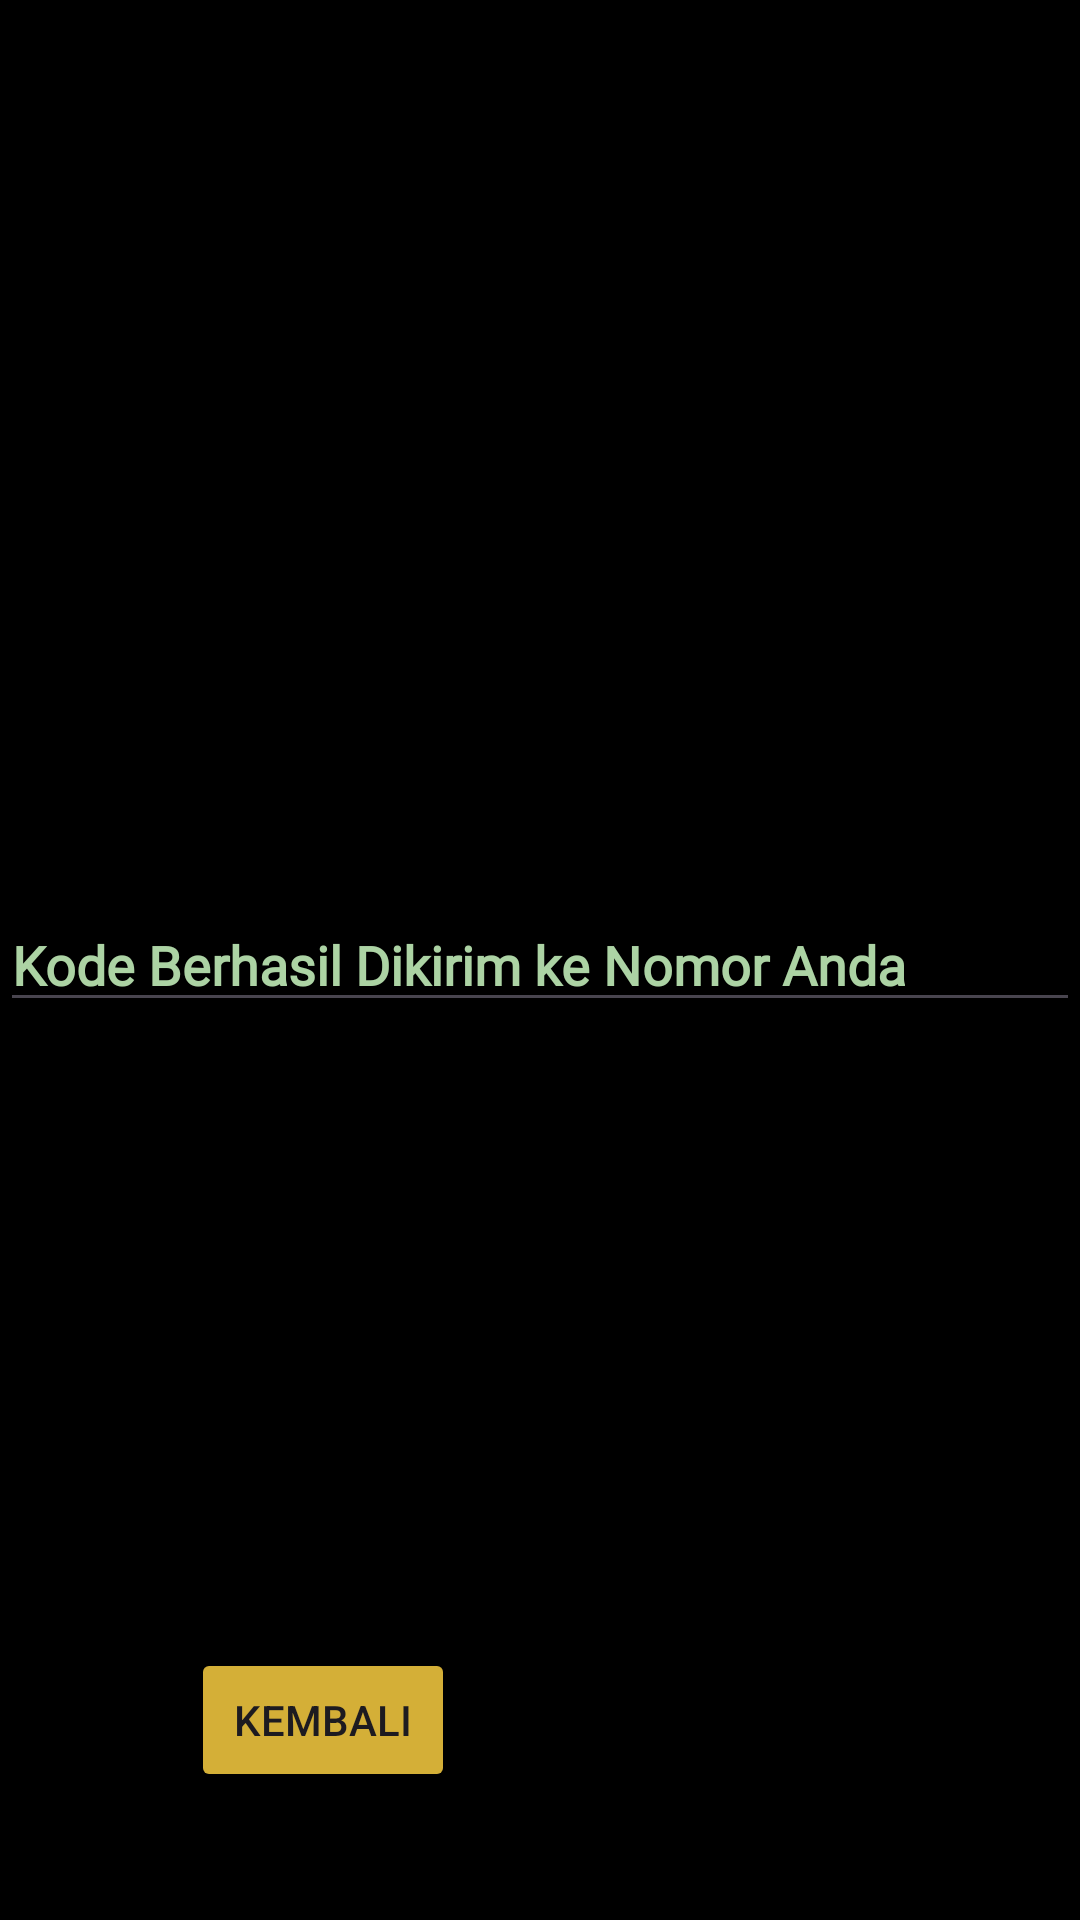

Android layout source for this screen:
<!-- AndroidManifest.xml: application theme Theme.ProbeApps -->
<!-- res/layout/activity_third_result.xml -->
<?xml version="1.0" encoding="utf-8"?>
<androidx.constraintlayout.widget.ConstraintLayout xmlns:android="http://schemas.android.com/apk/res/android"
    xmlns:app="http://schemas.android.com/apk/res-auto"
    xmlns:tools="http://schemas.android.com/tools"
    android:id="@+id/main"
    android:layout_width="match_parent"
    android:layout_height="match_parent"
    tools:context=".Home.pertemuan_3.ThirdResultActivity"
    android:background="@color/black">

    <EditText
        android:id="@+id/inputNoTujuan"
        android:layout_width="match_parent"
        android:layout_height="wrap_content"
        android:fontFamily="@font/superstarfish"
        android:text="Kode Berhasil Dikirim ke Nomor Anda"
        android:textColor="@color/jau"
        android:textStyle="bold"
        app:layout_constraintBottom_toBottomOf="parent"
        app:layout_constraintTop_toTopOf="parent"
        tools:layout_editor_absoluteX="76dp" />

    <ImageView
        android:id="@+id/imageView"
        android:layout_width="69dp"
        android:layout_height="64dp"
        android:src="@drawable/checked"
        app:layout_constraintBottom_toBottomOf="parent"
        app:layout_constraintEnd_toEndOf="parent"
        app:layout_constraintHorizontal_bias="0.923"
        app:layout_constraintStart_toStartOf="parent"
        app:layout_constraintTop_toTopOf="parent" />

    <Button
        android:id="@+id/btnToKembali"
        android:layout_width="wrap_content"
        android:layout_height="wrap_content"
        android:text="Kembali"
        app:layout_constraintBottom_toBottomOf="parent"
        app:layout_constraintEnd_toEndOf="parent"
        app:layout_constraintHorizontal_bias="0.234"
        app:layout_constraintStart_toStartOf="parent"
        app:layout_constraintTop_toTopOf="parent"
        android:backgroundTint="#D4AF37"
        app:layout_constraintVertical_bias="0.928" />


</androidx.constraintlayout.widget.ConstraintLayout>
<!-- resources referenced by this layout -->
<resources>
  <color name="black">#FF000000</color>
  <color name="jau">#ACD3A4</color>
  <style name="Theme.ProbeApps" parent="Base.Theme.ProbeApps" />
  <style name="Base.Theme.ProbeApps" parent="Theme.Material3.DayNight.NoActionBar">
          
          
      </style>
</resources>
